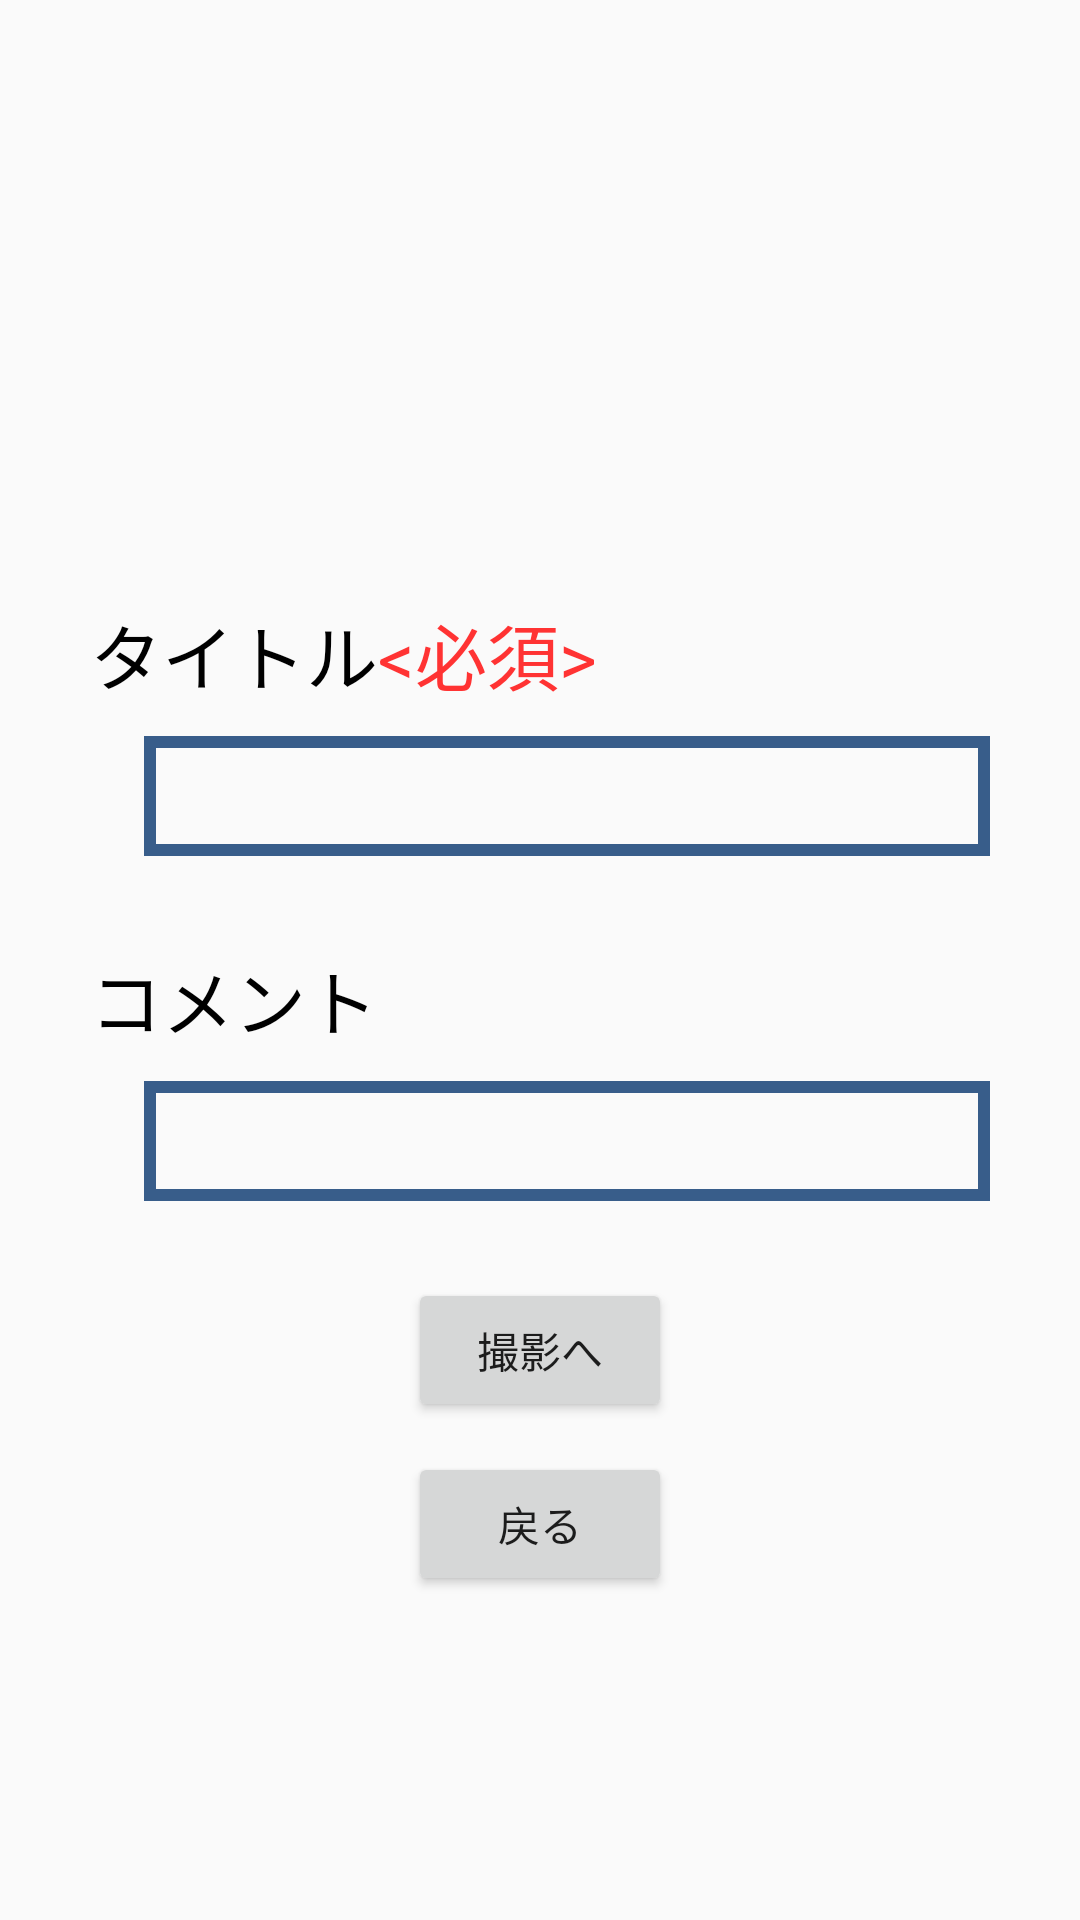

The Android layout XML behind this screen, and the referenced resources:
<!-- AndroidManifest.xml: application theme AppTheme -->
<!-- res/layout/activity_new_report.xml -->
<?xml version="1.0" encoding="utf-8"?>
<LinearLayout xmlns:android="http://schemas.android.com/apk/res/android"
    xmlns:app="http://schemas.android.com/apk/res-auto"
    xmlns:tools="http://schemas.android.com/tools"
    android:layout_width="match_parent"
    android:layout_height="match_parent"
    android:orientation="vertical"
    tools:context=".NewReportActivity">

    <LinearLayout
        android:layout_width="match_parent"
        android:layout_height="wrap_content"
        android:layout_weight="2">

        <RelativeLayout
            android:id="@+id/title_area"
            android:layout_marginTop="@dimen/margin_editText_top"
            android:layout_width="match_parent"
            android:layout_height="match_parent"
            >

            <TextView
                android:id="@+id/text_title"
                android:layout_width="wrap_content"
                android:layout_height="wrap_content"
                android:layout_marginLeft="@dimen/margin_left"
                android:text="@string/report_title"
                android:layout_centerVertical="true"
                android:textColor="@color/colorBlack"
                android:textSize="@dimen/title_text_size" />

            <TextView
                android:id="@+id/must_enter"
                android:layout_width="wrap_content"
                android:layout_height="wrap_content"
                android:layout_centerVertical="true"
                android:layout_toRightOf="@+id/text_title"
                android:text="@string/must_enter"
                android:textColor="@color/colorRed"
                android:textSize="@dimen/title_text_size" />

            <EditText
                android:id="@+id/edit_title"
                android:layout_width="match_parent"
                android:layout_height="@dimen/editText_height"
                android:layout_marginLeft="@dimen/edit_margin_left"
                android:layout_marginRight="@dimen/margin_left"
                android:layout_marginTop="@dimen/margin_editText_top"
                android:layout_below="@+id/must_enter"
                android:background="@drawable/textview_border"
                android:maxLength="40"
                />
            <TextView
                android:id="@+id/comment_title"
                android:layout_width="wrap_content"
                android:layout_height="wrap_content"
                android:layout_below="@+id/edit_title"
                android:layout_alignLeft="@+id/text_title"
                android:layout_marginTop="@dimen/margin_Top"
                android:text="@string/comment"
                android:textColor="@color/colorBlack"
                android:textSize="@dimen/title_text_size" />
            <EditText
                android:id="@+id/edit_comment"
                android:layout_width="match_parent"
                android:layout_height="@dimen/editText_height"
                android:layout_marginLeft="@dimen/edit_margin_left"
                android:layout_marginRight="@dimen/margin_left"
                android:layout_marginTop="@dimen/margin_editText_top"
                android:layout_below="@+id/comment_title"
                android:background="@drawable/textview_border"
                android:maxLength="40"
                />
        </RelativeLayout>

    </LinearLayout>

    <LinearLayout
        android:layout_width="match_parent"
        android:layout_height="wrap_content"
        android:layout_weight="1"
        android:orientation="vertical"
        >
        <RelativeLayout
            android:layout_width="match_parent"
            android:layout_height="match_parent">
        <Button
            android:id="@+id/take_photo"
            android:layout_width="wrap_content"
            android:layout_height="wrap_content"
            android:layout_centerHorizontal="true"
            android:text="@string/button_photo"
            />
            <Button
                android:id="@+id/go_back"
                android:layout_marginTop="@dimen/margin_button_top"
                android:layout_width="wrap_content"
                android:layout_height="wrap_content"
                android:layout_centerHorizontal="true"
                android:layout_below="@+id/take_photo"
                android:text="@string/go_back"
                />
        </RelativeLayout>
    </LinearLayout>
</LinearLayout>
<!-- resources referenced by this layout -->
<resources>
  <color name="colorBlack">#000000</color>
  <color name="colorRed">#FF3333</color>
  <dimen name="editText_height">40dp</dimen>
  <dimen name="edit_margin_left">48dp</dimen>
  <dimen name="margin_Top">30dp</dimen>
  <dimen name="margin_button_top">10dp</dimen>
  <dimen name="margin_editText_top">10dp</dimen>
  <dimen name="margin_left">30dp</dimen>
  <dimen name="title_text_size">24dp</dimen>
  <!-- drawable textview_border (drawable) -->
  <?xml version="1.0" encoding="utf-8"?>
  <layer-list xmlns:android="http://schemas.android.com/apk/res/android">
      <item>
          <shape>
              <stroke android:width="4dp" android:color="@color/colorBlue" />
          </shape>
      </item>
  </layer-list>
  <string name="button_photo">撮影へ</string>
  <string name="comment">コメント</string>
  <string name="go_back">戻る</string>
  <string name="must_enter">&lt;必須&gt;</string>
  <string name="report_title">タイトル</string>
  <style name="AppTheme" parent="Theme.AppCompat.Light.DarkActionBar">
          
          <item name="colorPrimary">@color/colorPrimary</item>
          <item name="colorPrimaryDark">@color/colorPrimaryDark</item>
          <item name="colorAccent">@color/colorAccent</item>
      </style>
  <color name="colorBlue">#385D8A</color>
  <color name="colorPrimary">#6200EE</color>
  <color name="colorPrimaryDark">#3700B3</color>
  <color name="colorAccent">#03DAC5</color>
</resources>
